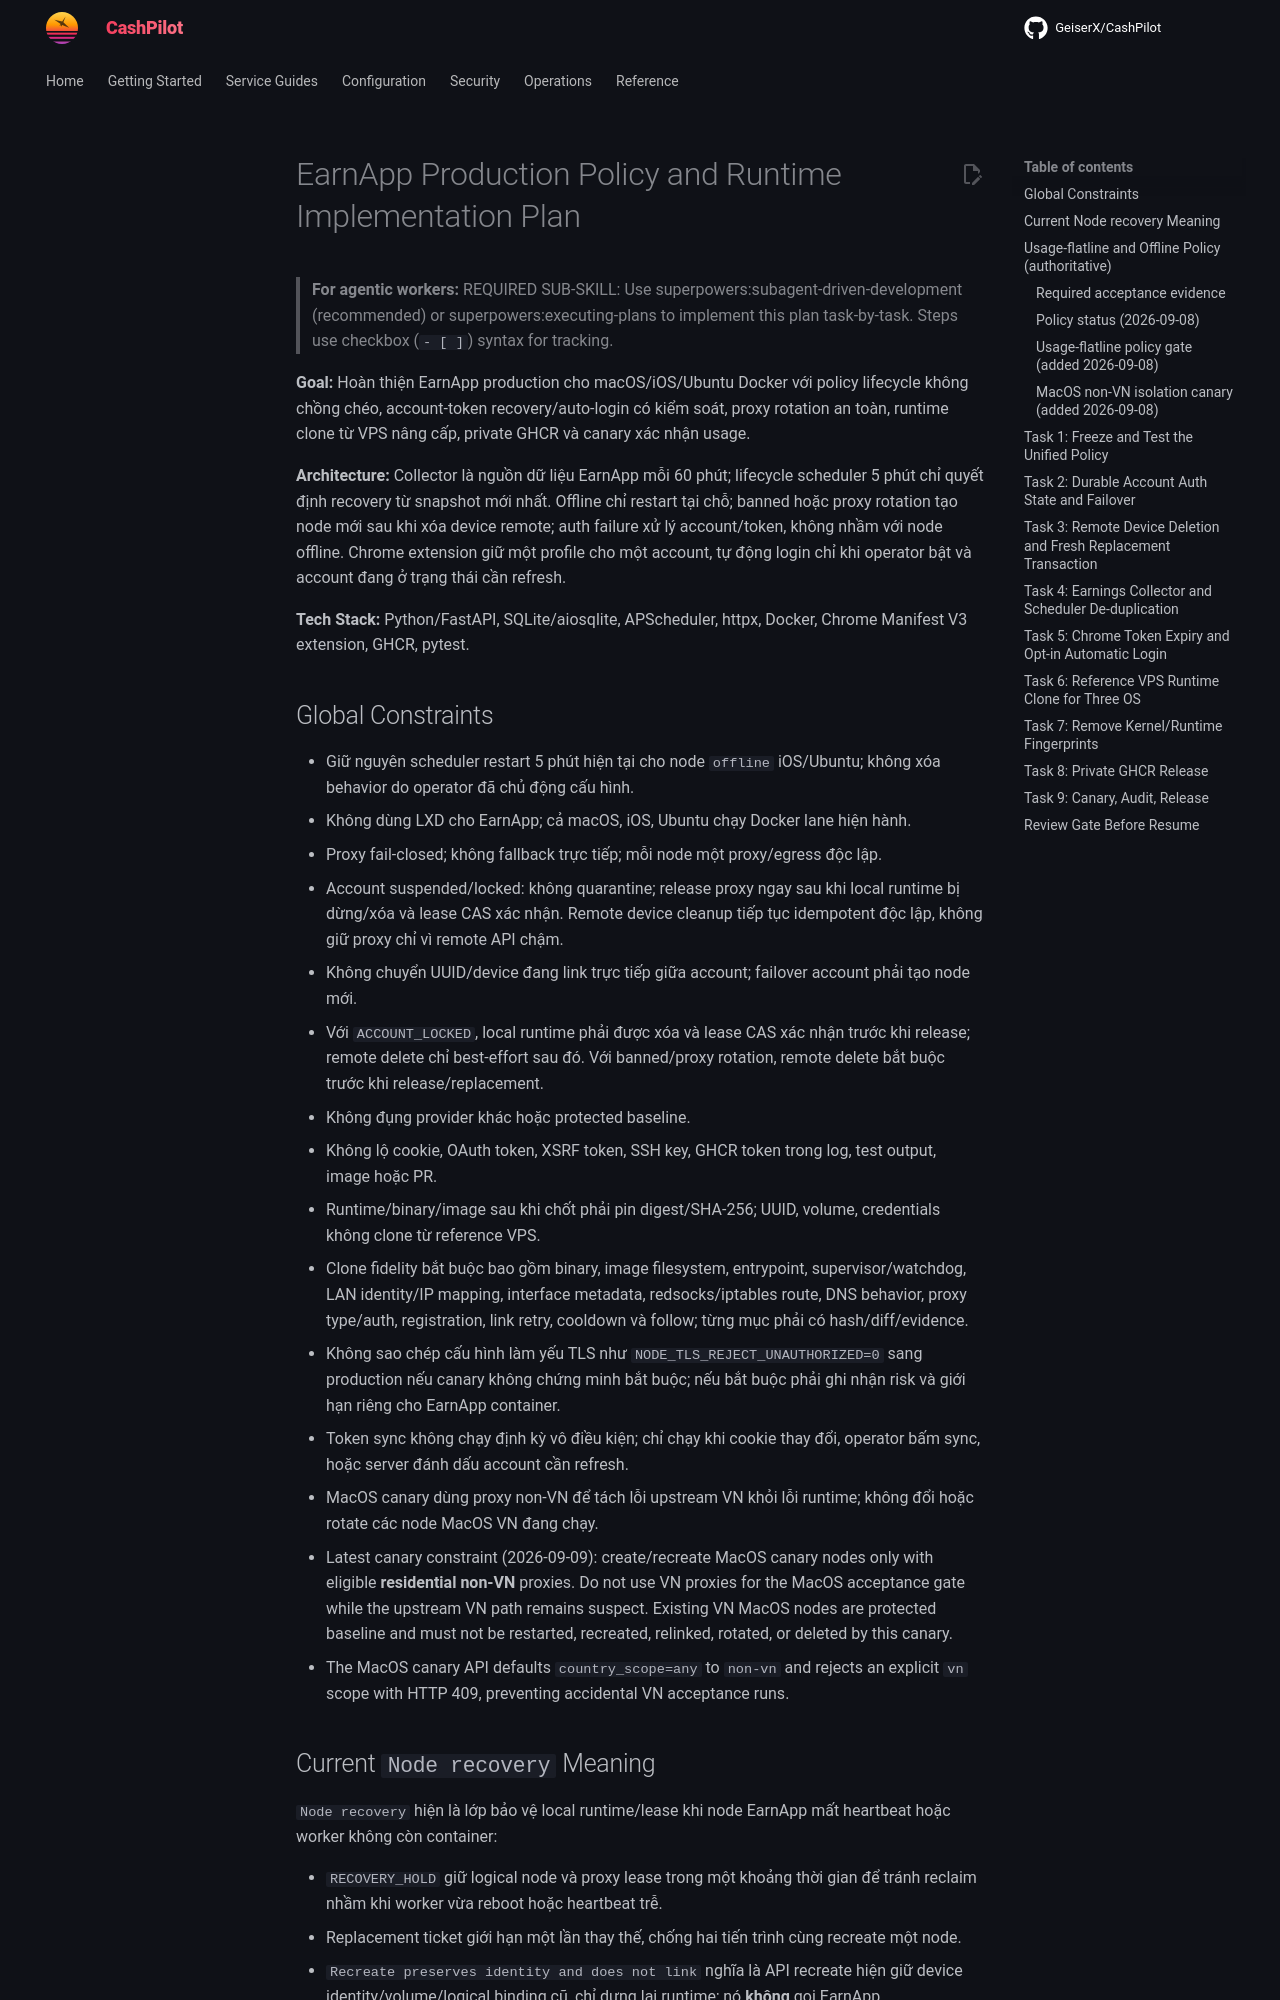

repository: assetforgeai-tech/CashPilot · page: superpowers/plans/2026-09-08-earnapp-production-policy-and-runtime/index.html · generator: mkdocs

# EarnApp Production Policy and Runtime Implementation Plan

> **For agentic workers:** REQUIRED SUB-SKILL: Use superpowers:subagent-driven-development (recommended) or superpowers:executing-plans to implement this plan task-by-task. Steps use checkbox (`- [ ]`) syntax for tracking.

**Goal:** Hoàn thiện EarnApp production cho macOS/iOS/Ubuntu Docker với policy lifecycle không chồng chéo, account-token recovery/auto-login có kiểm soát, proxy rotation an toàn, runtime clone từ VPS nâng cấp, private GHCR và canary xác nhận usage.

**Architecture:** Collector là nguồn dữ liệu EarnApp mỗi 60 phút; lifecycle scheduler 5 phút chỉ quyết định recovery từ snapshot mới nhất. Offline chỉ restart tại chỗ; banned hoặc proxy rotation tạo node mới sau khi xóa device remote; auth failure xử lý account/token, không nhầm với node offline. Chrome extension giữ một profile cho một account, tự động login chỉ khi operator bật và account đang ở trạng thái cần refresh.

**Tech Stack:** Python/FastAPI, SQLite/aiosqlite, APScheduler, httpx, Docker, Chrome Manifest V3 extension, GHCR, pytest.

## Global Constraints

- Giữ nguyên scheduler restart 5 phút hiện tại cho node `offline` iOS/Ubuntu; không xóa behavior do operator đã chủ động cấu hình.
- Không dùng LXD cho EarnApp; cả macOS, iOS, Ubuntu chạy Docker lane hiện hành.
- Proxy fail-closed; không fallback trực tiếp; mỗi node một proxy/egress độc lập.
- Account suspended/locked: không quarantine; release proxy ngay sau khi local runtime bị dừng/xóa và lease CAS xác nhận. Remote device cleanup tiếp tục idempotent độc lập, không giữ proxy chỉ vì remote API chậm.
- Không chuyển UUID/device đang link trực tiếp giữa account; failover account phải tạo node mới.
- Với `ACCOUNT_LOCKED`, local runtime phải được xóa và lease CAS xác nhận trước khi release; remote delete chỉ best-effort sau đó. Với banned/proxy rotation, remote delete bắt buộc trước khi release/replacement.
- Không đụng provider khác hoặc protected baseline.
- Không lộ cookie, OAuth token, XSRF token, SSH key, GHCR token trong log, test output, image hoặc PR.
- Runtime/binary/image sau khi chốt phải pin digest/SHA-256; UUID, volume, credentials không clone từ reference VPS.
- Clone fidelity bắt buộc bao gồm binary, image filesystem, entrypoint, supervisor/watchdog, LAN identity/IP mapping, interface metadata, redsocks/iptables route, DNS behavior, proxy type/auth, registration, link retry, cooldown và follow; từng mục phải có hash/diff/evidence.
- Không sao chép cấu hình làm yếu TLS như `NODE_TLS_REJECT_UNAUTHORIZED=0` sang production nếu canary không chứng minh bắt buộc; nếu bắt buộc phải ghi nhận risk và giới hạn riêng cho EarnApp container.
- Token sync không chạy định kỳ vô điều kiện; chỉ chạy khi cookie thay đổi, operator bấm sync, hoặc server đánh dấu account cần refresh.
- MacOS canary dùng proxy non-VN để tách lỗi upstream VN khỏi lỗi runtime; không đổi
  hoặc rotate các node MacOS VN đang chạy.
- Latest canary constraint (2026-09-09): create/recreate MacOS canary nodes only
  with eligible **residential non-VN** proxies. Do not use VN proxies for the
  MacOS acceptance gate while the upstream VN path remains suspect. Existing VN
  MacOS nodes are protected baseline and must not be restarted, recreated,
  relinked, rotated, or deleted by this canary.
- The MacOS canary API defaults `country_scope=any` to `non-vn` and rejects an
  explicit `vn` scope with HTTP 409, preventing accidental VN acceptance runs.
